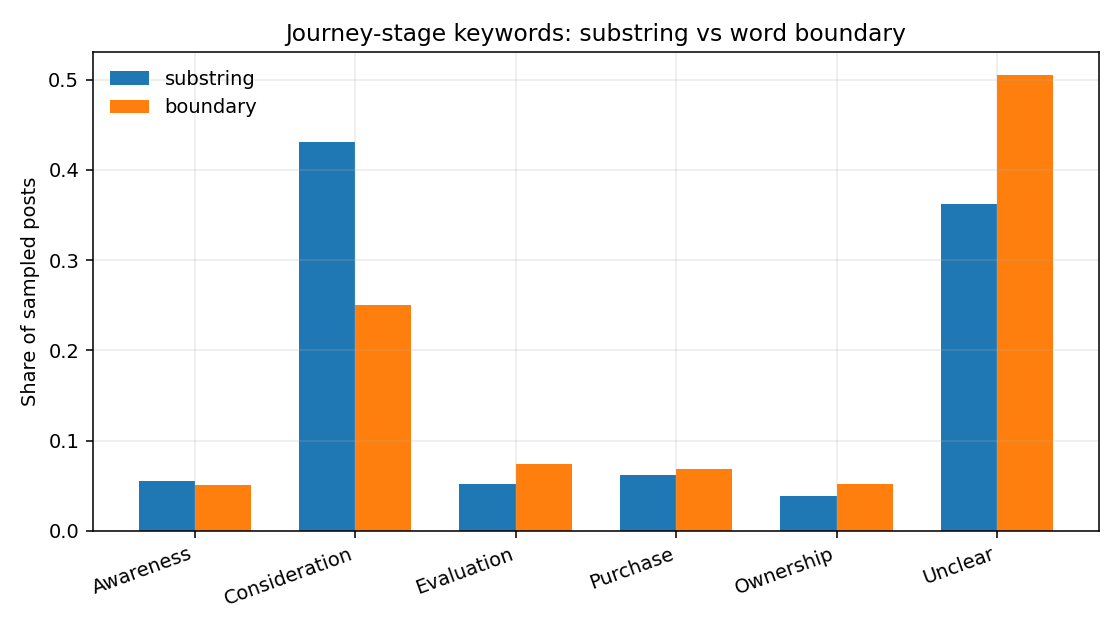

Values plotted in this chart, from the file beside it:
mode, stage, n, share
boundary, Unclear, 3361, 0.505
boundary, Consideration, 1667, 0.2505
boundary, Evaluation, 492, 0.07392
boundary, Purchase, 458, 0.06881
boundary, Ownership, 343, 0.05153
boundary, Awareness, 335, 0.05033
substring, Consideration, 2868, 0.4309
substring, Unclear, 2411, 0.3622
substring, Purchase, 408, 0.0613
substring, Awareness, 367, 0.05514
substring, Evaluation, 346, 0.05198
substring, Ownership, 256, 0.03846
